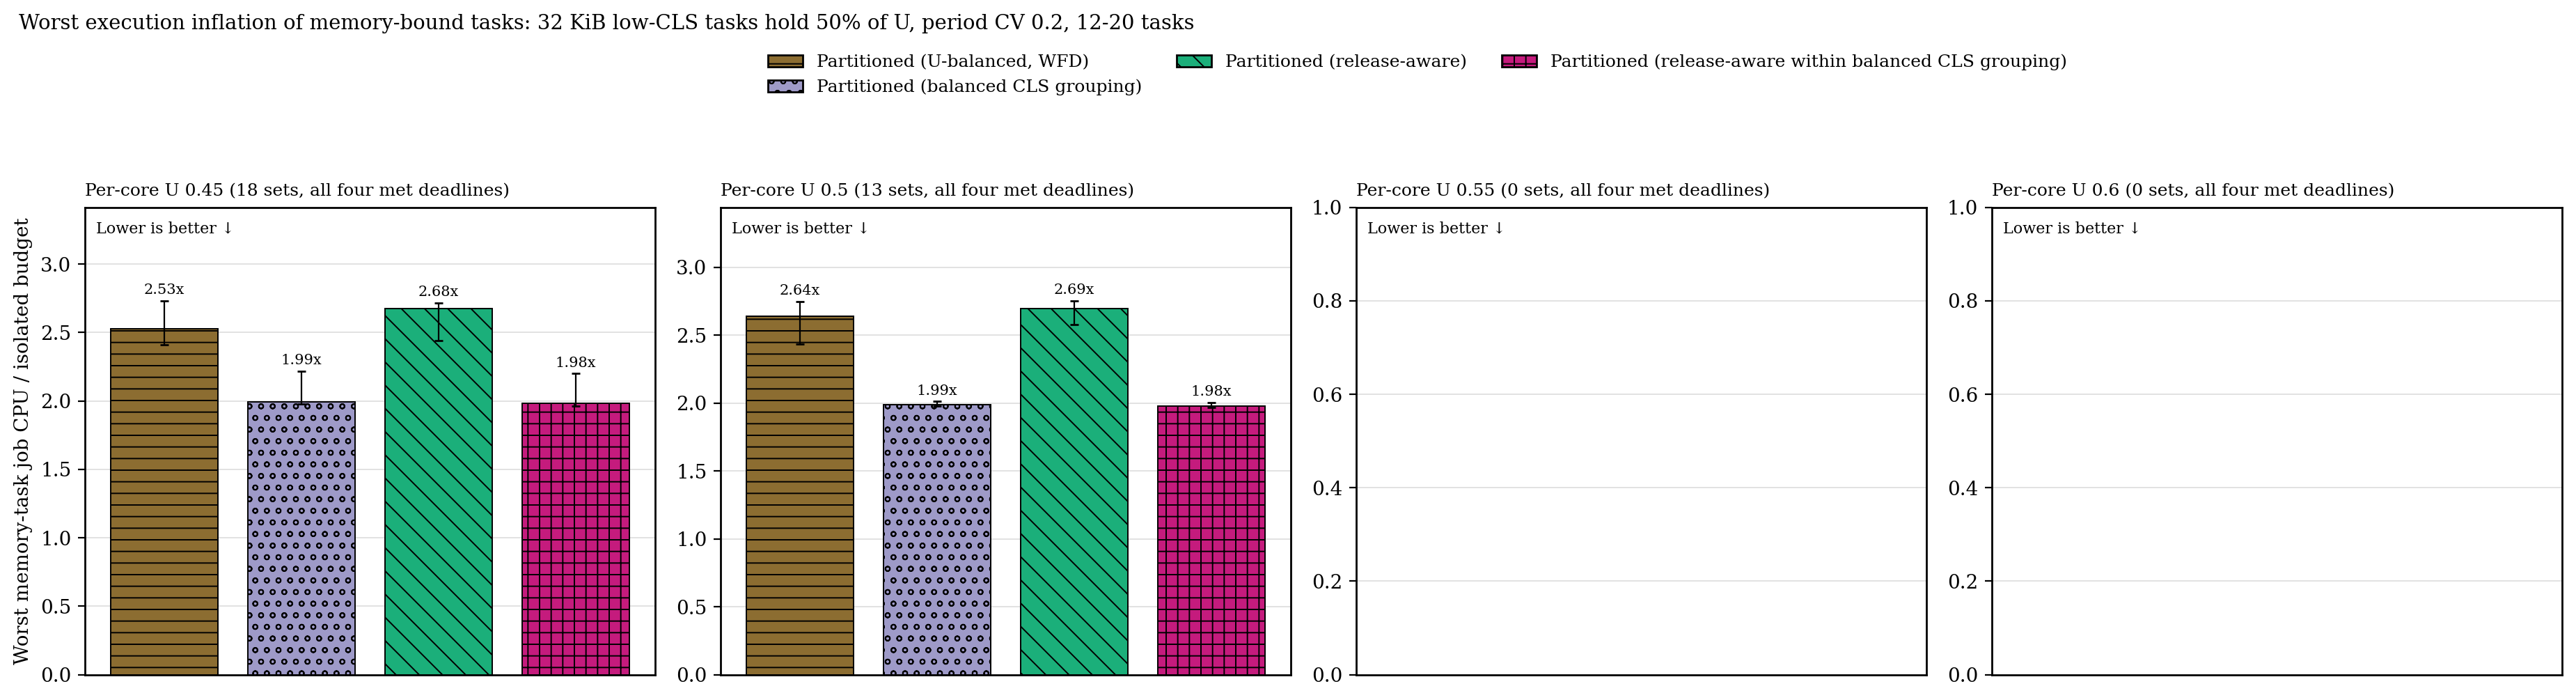

Source data for this figure (header and first rows):
load, placement, sets, median, q1, q3
0.45, wfd, 18, 2.527, 2.412, 2.731
0.45, cgb, 18, 1.994, 1.977, 2.218
0.45, ra, 18, 2.676, 2.442, 2.717
0.45, ra-cgb, 18, 1.982, 1.963, 2.199
0.5, wfd, 13, 2.636, 2.433, 2.747
0.5, cgb, 13, 1.989, 1.978, 2.012
0.5, ra, 13, 2.694, 2.578, 2.752
0.5, ra-cgb, 13, 1.975, 1.965, 2.005
